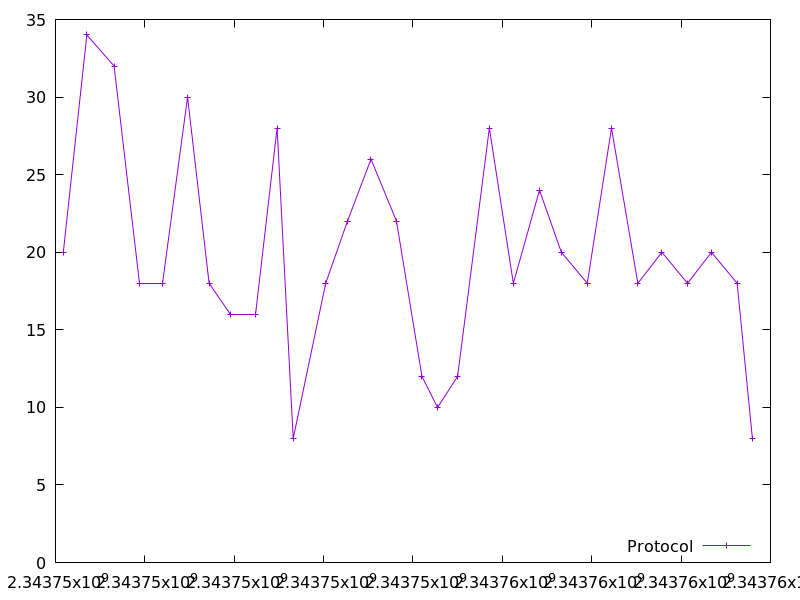

The file beside this chart, header and first rows:
2343746174.964333, 20.0
2343746701, 34.0
2343747312, 32.0
2343747876, 18.0
2343748394, 18.0
2343748955, 30.0
2343749437, 18.0
2343749925, 16.0
2343750484, 16.0
2343750960, 28.0
2343751320, 8.0
2343752047, 18.0
2343752534, 22.0
2343753060, 26.0
2343753632, 22.0
2343754201, 12.0
2343754550, 10.0
2343754999, 12.0
2343755709, 28.0
2343756246, 18.0
2343756831, 24.0
2343757321, 20.0
2343757901, 18.0
2343758443, 28.0
2343759032, 18.0
2343759570, 20.0
2343760144, 18.0
2343760680, 20.0
2343761254, 18.0
2343761596, 8.0
